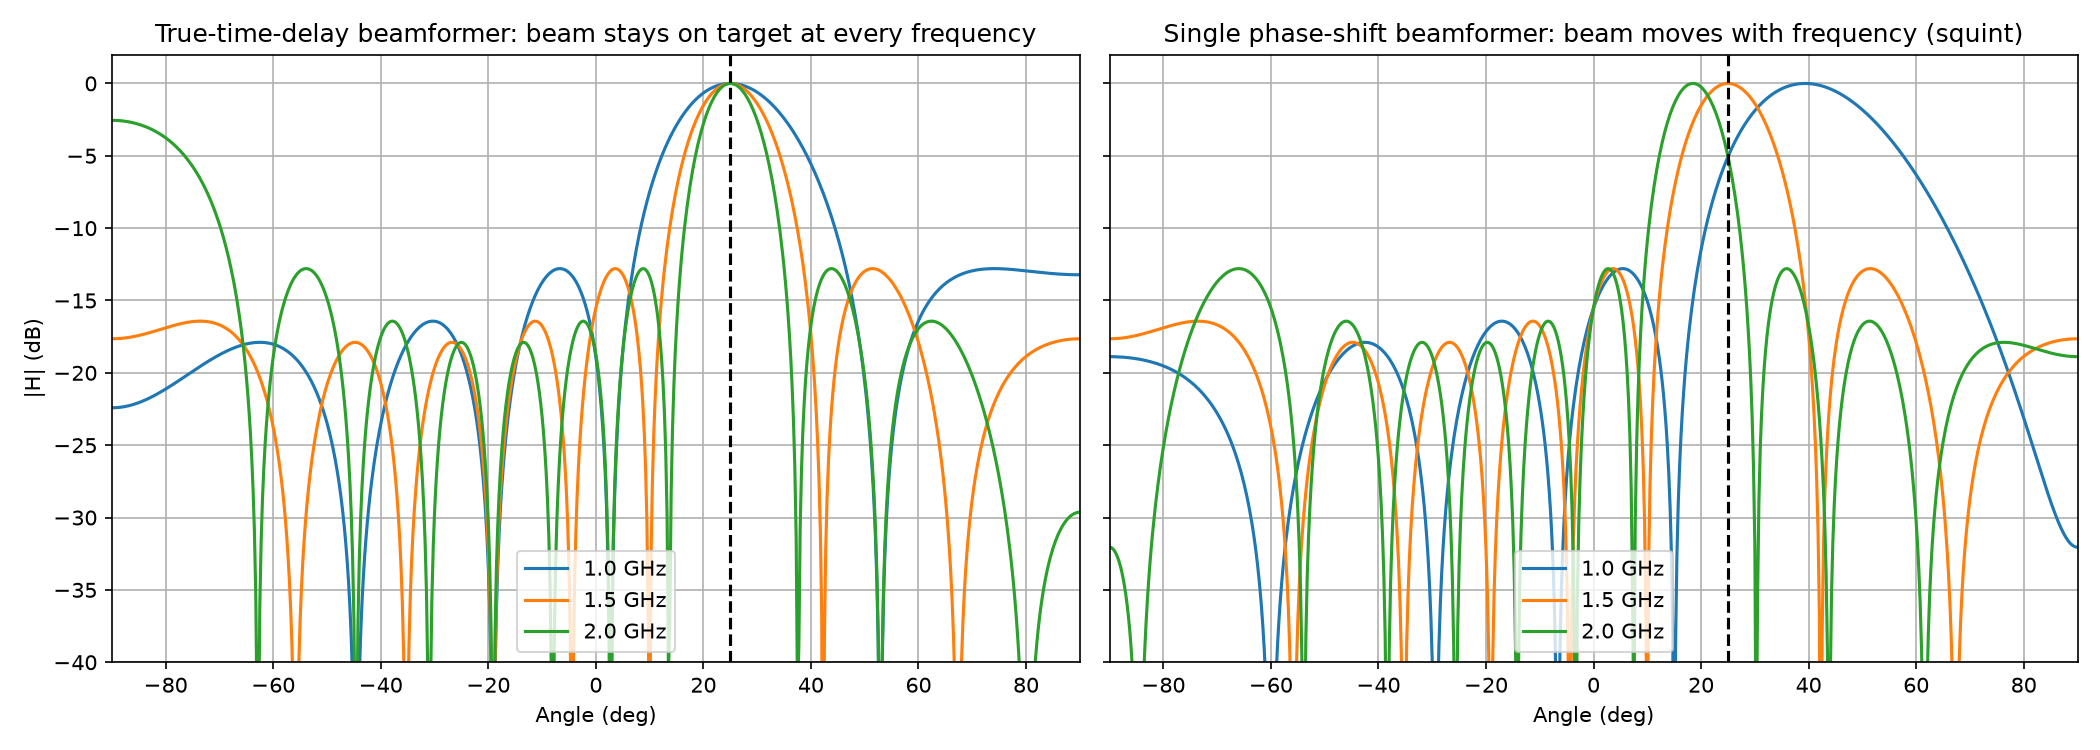

Values plotted in this chart, from the file beside it:
theta_deg, ttd_1.0GHz_dB, ttd_1.5GHz_dB, ttd_2.0GHz_dB, ps_1.0GHz_dB, ps_1.5GHz_dB, ps_2.0GHz_dB
-90.00, -22.41, -17.65, -2.549, -18.88, -17.65, -32.05
-89.75, -22.41, -17.64, -2.549, -18.88, -17.64, -32.07
-89.50, -22.41, -17.64, -2.551, -18.88, -17.64, -32.13
-89.25, -22.41, -17.64, -2.555, -18.89, -17.64, -32.22
-89.00, -22.4, -17.64, -2.559, -18.89, -17.64, -32.36
-88.75, -22.39, -17.63, -2.565, -18.89, -17.63, -32.54
-88.50, -22.38, -17.62, -2.573, -18.89, -17.62, -32.76
-88.25, -22.37, -17.62, -2.581, -18.9, -17.62, -33.03
-88.00, -22.36, -17.61, -2.592, -18.9, -17.61, -33.35
-87.75, -22.34, -17.6, -2.603, -18.91, -17.6, -33.73
-87.50, -22.32, -17.59, -2.616, -18.92, -17.59, -34.17
-87.25, -22.3, -17.57, -2.630, -18.92, -17.57, -34.69
-87.00, -22.28, -17.56, -2.646, -18.93, -17.56, -35.29
-86.75, -22.26, -17.55, -2.663, -18.94, -17.55, -36
-86.50, -22.24, -17.53, -2.682, -18.95, -17.53, -36.83
-86.25, -22.21, -17.51, -2.702, -18.96, -17.51, -37.82
-86.00, -22.18, -17.5, -2.723, -18.97, -17.5, -39.01
-85.75, -22.16, -17.48, -2.746, -18.98, -17.48, -40.48
-85.50, -22.12, -17.46, -2.771, -19, -17.46, -42.37
-85.25, -22.09, -17.44, -2.797, -19.01, -17.44, -44.94
-85.00, -22.06, -17.42, -2.825, -19.03, -17.42, -48.84
-84.75, -22.02, -17.4, -2.854, -19.04, -17.4, -56.64
-84.50, -21.99, -17.37, -2.885, -19.06, -17.37, -62.31
-84.25, -21.95, -17.35, -2.917, -19.07, -17.35, -50.18
-84.00, -21.91, -17.33, -2.952, -19.09, -17.33, -45.16
-83.75, -21.87, -17.3, -2.988, -19.11, -17.3, -41.9
-83.50, -21.83, -17.28, -3.025, -19.13, -17.28, -39.46
-83.25, -21.78, -17.25, -3.065, -19.15, -17.25, -37.5
-83.00, -21.74, -17.22, -3.106, -19.17, -17.22, -35.86
-82.75, -21.69, -17.2, -3.149, -19.2, -17.2, -34.44
-82.50, -21.64, -17.17, -3.194, -19.22, -17.17, -33.18
-82.25, -21.6, -17.14, -3.241, -19.25, -17.14, -32.06
-82.00, -21.55, -17.11, -3.290, -19.27, -17.11, -31.04
-81.75, -21.5, -17.09, -3.341, -19.3, -17.09, -30.11
-81.50, -21.45, -17.06, -3.394, -19.33, -17.06, -29.25
-81.25, -21.39, -17.03, -3.450, -19.36, -17.03, -28.45
-81.00, -21.34, -17, -3.507, -19.39, -17, -27.7
-80.75, -21.29, -16.97, -3.567, -19.42, -16.97, -27
-80.50, -21.23, -16.95, -3.629, -19.45, -16.95, -26.34
-80.25, -21.17, -16.92, -3.693, -19.49, -16.92, -25.72
-80.00, -21.12, -16.89, -3.760, -19.52, -16.89, -25.13
-79.75, -21.06, -16.86, -3.829, -19.56, -16.86, -24.57
-79.50, -21, -16.83, -3.901, -19.6, -16.83, -24.03
-79.25, -20.94, -16.81, -3.976, -19.64, -16.81, -23.52
-79.00, -20.89, -16.78, -4.053, -19.68, -16.78, -23.04
-78.75, -20.82, -16.75, -4.133, -19.73, -16.75, -22.57
-78.50, -20.77, -16.73, -4.216, -19.77, -16.73, -22.12
-78.25, -20.7, -16.7, -4.301, -19.82, -16.7, -21.69
-78.00, -20.64, -16.68, -4.390, -19.86, -16.68, -21.28
-77.75, -20.58, -16.65, -4.482, -19.91, -16.65, -20.88
-77.50, -20.52, -16.63, -4.578, -19.97, -16.63, -20.5
-77.25, -20.46, -16.61, -4.676, -20.02, -16.61, -20.14
-77.00, -20.4, -16.59, -4.778, -20.08, -16.59, -19.78
-76.75, -20.34, -16.57, -4.884, -20.14, -16.57, -19.44
-76.50, -20.27, -16.55, -4.993, -20.2, -16.55, -19.11
-76.25, -20.21, -16.53, -5.106, -20.26, -16.53, -18.79
-76.00, -20.15, -16.51, -5.223, -20.32, -16.51, -18.49
-75.75, -20.09, -16.5, -5.345, -20.39, -16.5, -18.19
-75.50, -20.02, -16.48, -5.470, -20.46, -16.48, -17.91
-75.25, -19.96, -16.47, -5.600, -20.53, -16.47, -17.63
... 661 more rows
